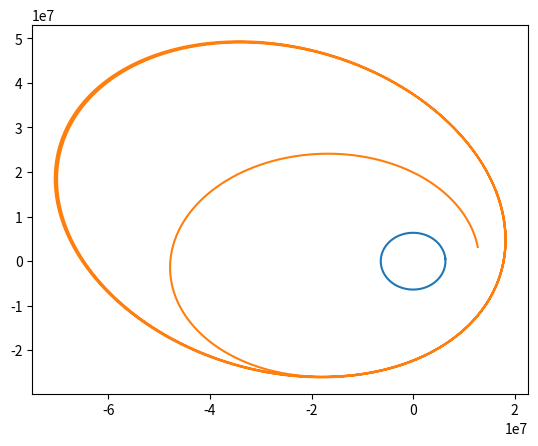

Here is the Python script that generated this plot:
##############################################################
# second order Runga Cutta for a projectile with expansion   #
##############################################################
# [redacted]
# 2020 08 14
##############################################################
# This code will perform two functions
#  1) It will calculate the exact solution for a projectile
#     system using the theoretical result with no drag
#  2) It will calculate the result using Euler's method with 
#     drag (because I used an old code as a base) and with a 
#     ondimensional space expansion in the y-direction
##############################################################
# Load Libraries
import numpy as np
#import matplotlib
#matplotlib.use('tkagg')
import matplotlib.pyplot as plt

##############################################################
# Initial conditions and physial setup constants
R=6371E3      # radius of Earth in m
M=5.9E24       # Mass of plannet in Kg
m=0.020       # mass of sattelite in kilograms
G=5.11E-11    # N*m**2/kg**2
x0=2*R          # initial x position in m
y0=0.5*R       # initial y position in m
v0=6000.0         # initial velocity in m/s
thetadeg=100   # launch angle in degrees
Rexp=0.007      # expansion coefficient in m/s/m This is really 
              # a type of Hubble constant, but I am not using
              # the right value yet.
##############################################################
## Set up the time steps and number of calcualtions
deltat=1.0        # Time steps of 0.01 seconds
ti=0              # starting at t=0
tf=400000          # final time
N=int((tf-ti)/deltat)  # calcualte how many time steps are in 20 seconds
##############################################################
# Preliminary calculations
pi=np.arccos(-1.0)           # calculate pi to machine percision
theta=thetadeg*pi/180   # calcualte theta in radians
vx1=v0*np.cos(theta)       # calculte the x component of the initial velocity
vy1=v0*np.sin(theta)       # calculte the y component of the initial velocity

##############################################################
# define and zero arrays
t=np.zeros((N))
x=np.zeros((N))
y=np.zeros((N))
z=np.zeros((N))
vx=np.zeros((N))
vy=np.zeros((N))
xnd=np.zeros((N))
ynd=np.zeros((N))
xE=np.zeros((N))
yE=np.zeros((N))


##############################################################
## make an array of times to use
t=np.linspace(0,tf,num=N);
##############################################################
# Draw The Earth
r=R      # distance from center in m
ThetaE0=0.00      # initial angle in degrees
delta_ThetaE=5  # change in angle in degrees
Ne= int(360/delta_ThetaE)+1       # number of points
ye=np.zeros((Ne))
xe=np.zeros((Ne))
##############################################################
# Draw Circle
ye[0]=0        # initial y positoin
xe[0]=r
thetaE=ThetaE0
for i in range (0,Ne):
    thetaE=thetaE+delta_ThetaE
    xe[i]=r*np.cos(thetaE*pi/180)
    ye[i]=r*np.sin(thetaE*pi/180)

##############################################################
# now perform an Euler's Method Calculation
# now recalling that vx(i) already has a cos(theta) in it,
# we can use this to calculate the x part of the resistive
# force and likewise use vy(i) in calculating the y part of
# the resistive force. No explicit calculation of theta is
# necessary this way, and we save lots of computation time.
x=np.zeros((N))
y=np.zeros((N))
vx=np.zeros((N))
vy=np.zeros((N))
x[0]=x0                        # initial x position
y[0]=y0                        # initial y positoin
vx[0]=vx1                      # initial x velocity
vy[0]=vy1            # initial y velocity, what we give it

                               # plus the expansion sudo velocity
print('working')
for i in range (0,N-1):
    r=np.sqrt(x[i]**2+y[i]**2)
  
    if r<R:
       print("hit surface")
       break   #hit surface
    
    fx=vx[i]
    gx=-G*M*x[i]/r**3
    fy=vy[i]
    gy=-G*M*y[i]/r**3
    
    
    v=np.sqrt(vx[i]**2+vy[i]**2)
    
    if (t[i]>50000) and (t[i]<50100):
        tx=5.0*vx[i]/v
        ty=5.0*vy[i]/v
        ax=gx+tx
        ay=gy+ty
    else:
        ax=gx
        ay=gy
        
    x[i+1]=x[i]+deltat*fx
    y[i+1]=y[i]+deltat*fy
    vx[i+1]=vx[i]+deltat*ax
    vy[i+1]=vy[i]+deltat*ay    
                                           
    #print(i, theta, ax, ay, gx, gy)

print('done')

#plt.axes('square')

plt.plot(xe,ye)

plt.plot(x,y)

plt.show()




